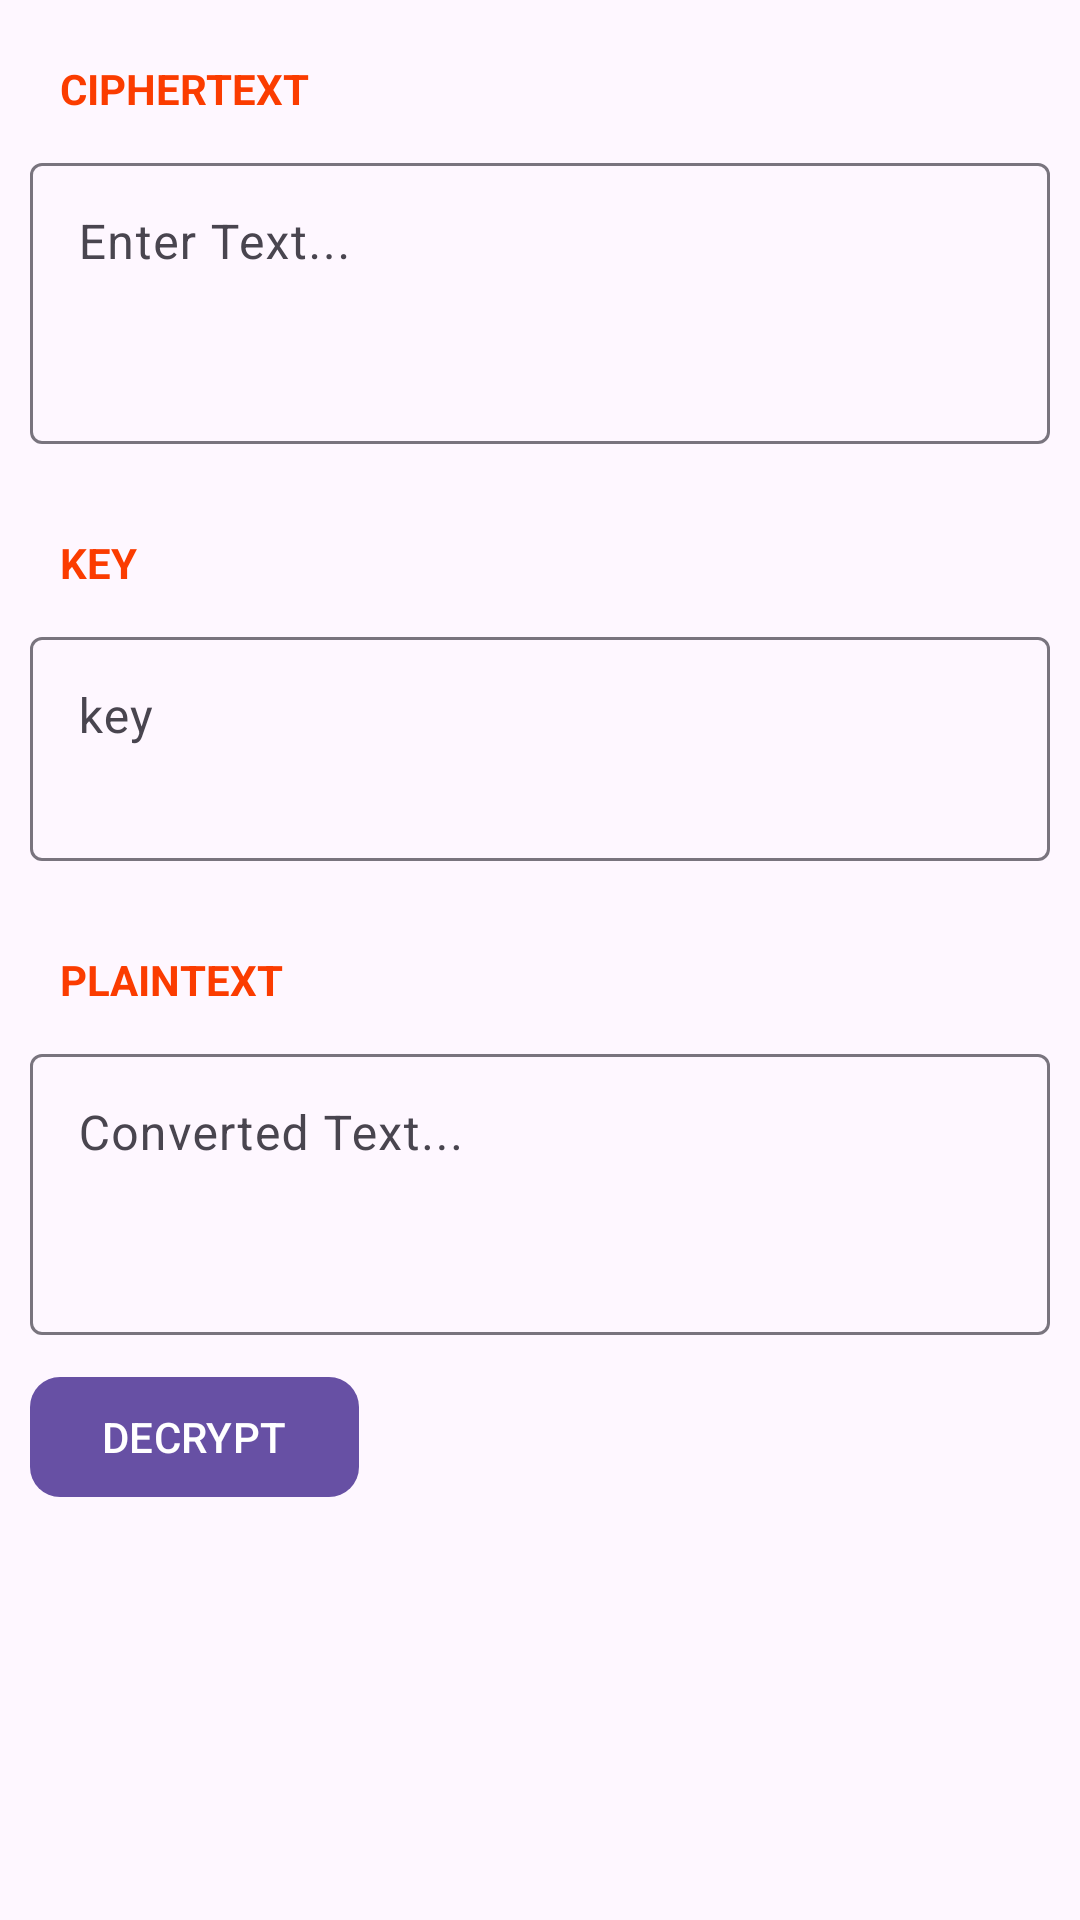

Here is an Android app screen rendered from its layout file. Give the layout XML and the strings, colors and styles it references.
<!-- AndroidManifest.xml: application theme Theme.Ciphers -->
<!-- res/layout/fragment_one_time_pad_decryption.xml -->
<?xml version="1.0" encoding="utf-8"?>
<LinearLayout xmlns:android="http://schemas.android.com/apk/res/android"
    xmlns:tools="http://schemas.android.com/tools"
    android:layout_width="match_parent"
    android:layout_height="match_parent"
    xmlns:app="http://schemas.android.com/apk/res-auto"
    android:orientation="vertical"
    tools:context=".Fragment.OneTimePadDecryptionFragment">

    <LinearLayout
        android:layout_width="match_parent"
        android:layout_height="wrap_content"
        android:orientation="vertical"
        android:layout_margin="10dp">
        <TextView
            android:layout_width="match_parent"
            android:layout_height="wrap_content"
            android:text="@string/ciphertext"
            android:textStyle="bold"
            android:padding="10sp"
            android:textColor="#FB3C00"/>
        <com.google.android.material.textfield.TextInputLayout
            android:layout_width="match_parent"
            android:layout_height="wrap_content">
            <EditText
                android:id="@+id/cipherText"
                android:layout_width="match_parent"
                android:layout_height="wrap_content"
                android:hint="Enter Text..."
                android:gravity="start"
                android:lines="3"/>
        </com.google.android.material.textfield.TextInputLayout>
    </LinearLayout>

    <LinearLayout
        android:layout_width="match_parent"
        android:layout_height="wrap_content"
        android:orientation="vertical"
        android:layout_margin="10dp">
        <LinearLayout
            android:layout_width="match_parent"
            android:layout_height="wrap_content"
            android:orientation="horizontal">
            <TextView
                android:layout_width="wrap_content"
                android:layout_height="wrap_content"
                android:text="KEY"
                android:textStyle="bold"
                android:padding="10sp"
                android:textColor="#FB3C00"/>
            <ImageView
                android:id="@+id/copyKey"
                android:layout_width="23sp"
                android:layout_height="23sp"
                android:layout_marginStart="260dp"
                android:src="@drawable/baseline_content_copy_24"
                android:layout_gravity="center"/>
        </LinearLayout>

        <com.google.android.material.textfield.TextInputLayout
            android:layout_width="match_parent"
            android:layout_height="wrap_content">
            <EditText
                android:id="@+id/key"
                android:layout_width="match_parent"
                android:layout_height="wrap_content"
                android:gravity="start"
                android:hint="key"
                android:lines="2"/>
        </com.google.android.material.textfield.TextInputLayout>
    </LinearLayout>

    <LinearLayout
        android:layout_width="match_parent"
        android:layout_height="wrap_content"
        android:orientation="vertical"
        android:layout_margin="10dp">
        <LinearLayout
            android:layout_width="match_parent"
            android:layout_height="wrap_content"
            android:orientation="horizontal">
            <TextView
                android:layout_width="wrap_content"
                android:layout_height="wrap_content"
                android:text="@string/plaintext"
                android:textStyle="bold"
                android:padding="10dp"
                android:textColor="#FB3C00"/>
            <ImageView
                android:id="@+id/copyPlainText"
                android:layout_width="23sp"
                android:layout_height="23sp"
                android:layout_marginStart="210dp"
                android:src="@drawable/baseline_content_copy_24"
                android:layout_gravity="center"/>
        </LinearLayout>

        <com.google.android.material.textfield.TextInputLayout
            android:layout_width="match_parent"
            android:layout_height="wrap_content">
            <EditText
                android:id="@+id/plainText"
                android:layout_width="match_parent"
                android:layout_height="wrap_content"
                android:hint="Converted Text..."
                android:gravity="start"
                android:clickable="false"
                android:enabled="false"
                android:textAllCaps="true"
                android:lines="3"/>
            <com.google.android.material.button.MaterialButton
                android:id="@+id/decryptMessage"
                android:layout_width="wrap_content"
                android:layout_height="wrap_content"
                android:text="Decrypt"
                android:textAllCaps="true"
                android:layout_marginTop="10sp"
                app:cornerRadius="10sp"/>
        </com.google.android.material.textfield.TextInputLayout>
    </LinearLayout>

</LinearLayout>
<!-- resources referenced by this layout -->
<resources>
  <string name="ciphertext">CIPHERTEXT</string>
  <string name="plaintext">PLAINTEXT</string>
  <style name="Theme.Ciphers" parent="Base.Theme.Ciphers" />
  <style name="Base.Theme.Ciphers" parent="Theme.Material3.DayNight.NoActionBar">
          
          
      </style>
</resources>
